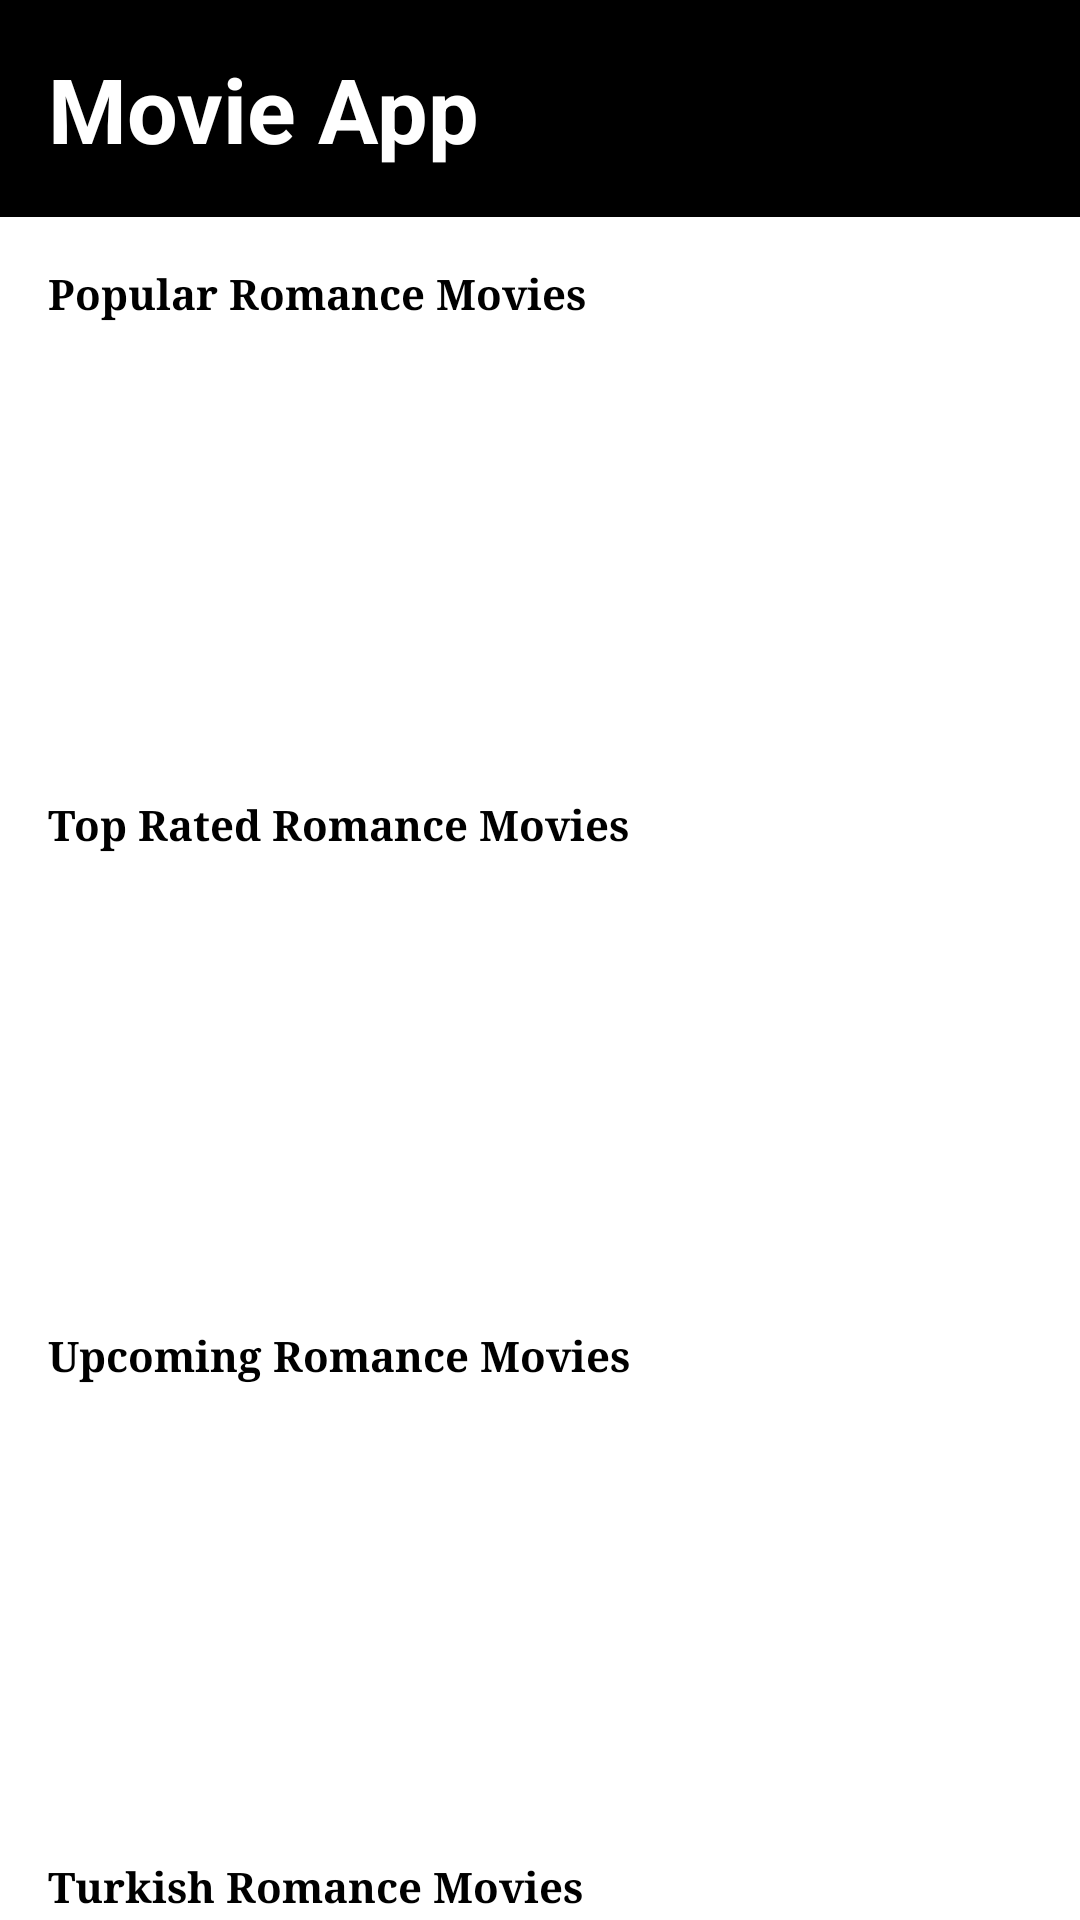

Produce the Android XML layout that renders to this screen, including the resource entries it uses.
<!-- AndroidManifest.xml: application theme Theme.MovieApplication -->
<!-- res/layout/fragment_romance_movies.xml -->
<?xml version="1.0" encoding="utf-8"?>
<LinearLayout
    xmlns:android="http://schemas.android.com/apk/res/android"
    xmlns:app="http://schemas.android.com/apk/res-auto"
    xmlns:tools="http://schemas.android.com/tools"
    android:layout_width="match_parent"
    android:layout_height="match_parent"
    android:orientation="vertical"
    android:background="@color/white"
    tools:context=".removedfragments.RomanceMoviesFragment">



    <androidx.core.widget.NestedScrollView
        android:layout_width="match_parent"
        android:layout_height="match_parent"
        android:background="@color/white"
        android:fillViewport="true"
        android:layout_gravity="fill_vertical">

        <LinearLayout
            android:layout_width="match_parent"
            android:layout_height="wrap_content"
            android:orientation="vertical">


            <include
                android:id="@+id/toolbar"
                layout="@layout/toolbar" />

            <TextView
                android:id="@+id/popularRomanceMovies"
                android:layout_width="match_parent"
                android:layout_height="wrap_content"
                android:layout_marginStart="16dp"
                android:layout_marginTop="16dp"
                android:layout_marginBottom="6dp"
                android:fontFamily="serif"
                android:text="Popular Romance Movies"
                android:textColor="@color/black"
                android:textSize="14sp"
                android:textStyle="bold" />

            <androidx.recyclerview.widget.RecyclerView
                android:id="@+id/rv_popular_romance_movies"
                android:layout_width="match_parent"
                android:layout_height="136dp" />

            <TextView
                android:id="@+id/topRatedRomanceMovies"
                android:layout_width="match_parent"
                android:layout_height="wrap_content"
                android:layout_marginLeft="16dp"
                android:layout_marginTop="16dp"
                android:layout_marginBottom="6dp"
                android:fontFamily="serif"
                android:text="Top Rated Romance Movies"
                android:textColor="@color/black"
                android:textStyle="bold" />

            <androidx.recyclerview.widget.RecyclerView
                android:id="@+id/rv_top_rated_romance_movies"
                android:layout_width="match_parent"
                android:layout_height="136dp" />

            <TextView
                android:id="@+id/upcomingRomanceMovies"
                android:layout_width="match_parent"
                android:layout_height="wrap_content"
                android:layout_marginLeft="16dp"
                android:layout_marginTop="16dp"
                android:layout_marginBottom="6dp"
                android:fontFamily="serif"
                android:text="Upcoming Romance Movies"
                android:textColor="@color/black"
                android:textStyle="bold" />

            <androidx.recyclerview.widget.RecyclerView
                android:id="@+id/rv_upcoming_romance_movies"
                android:layout_width="match_parent"
                android:layout_height="136dp" />

            <TextView
                android:id="@+id/turkishRomanceMovies"
                android:layout_width="match_parent"
                android:layout_height="wrap_content"
                android:layout_marginLeft="16dp"
                android:layout_marginTop="16dp"
                android:layout_marginBottom="6dp"
                android:fontFamily="serif"
                android:text="Turkish Romance Movies"
                android:textColor="@color/black"
                android:textStyle="bold" />

            <androidx.recyclerview.widget.RecyclerView
                android:id="@+id/rv_turkish_romance_movies"
                android:layout_width="match_parent"
                android:layout_height="136dp" />
        </LinearLayout>

    </androidx.core.widget.NestedScrollView>

</LinearLayout>
<!-- res/layout/toolbar.xml (included above) -->
<?xml version="1.0" encoding="utf-8"?>
<RelativeLayout
    xmlns:android="http://schemas.android.com/apk/res/android"
    android:layout_width="match_parent"
    android:layout_height="wrap_content"
    android:background="@android:color/black">

    <RelativeLayout
        android:layout_width="match_parent"
        android:layout_height="wrap_content"
        android:padding="16dp">

        <TextView
            android:layout_width="wrap_content"
            android:layout_height="wrap_content"
            android:gravity="center"
            android:text="Movie App"
            android:textColor="@color/white"
            android:textSize="30dp"
            android:textStyle="bold" />

    </RelativeLayout>
</RelativeLayout>
<!-- resources referenced by this layout -->
<resources>
  <style name="Theme.MovieApplication" parent="Base.Theme.MovieApplication" />
  <style name="Base.Theme.MovieApplication" parent="Theme.Material3.DayNight.NoActionBar">
          
          
          <item name="android:statusBarColor" tools:targetApi="l">@color/black</item>
          <item name="android:navigationBarColor">@color/black </item>
      </style>
  <!-- not gathered from this repository: default colours our renderer supplied (Android Studio template values) -->
  <color name="black">#FF000000</color>
  <color name="white">#FFFFFFFF</color>
</resources>
